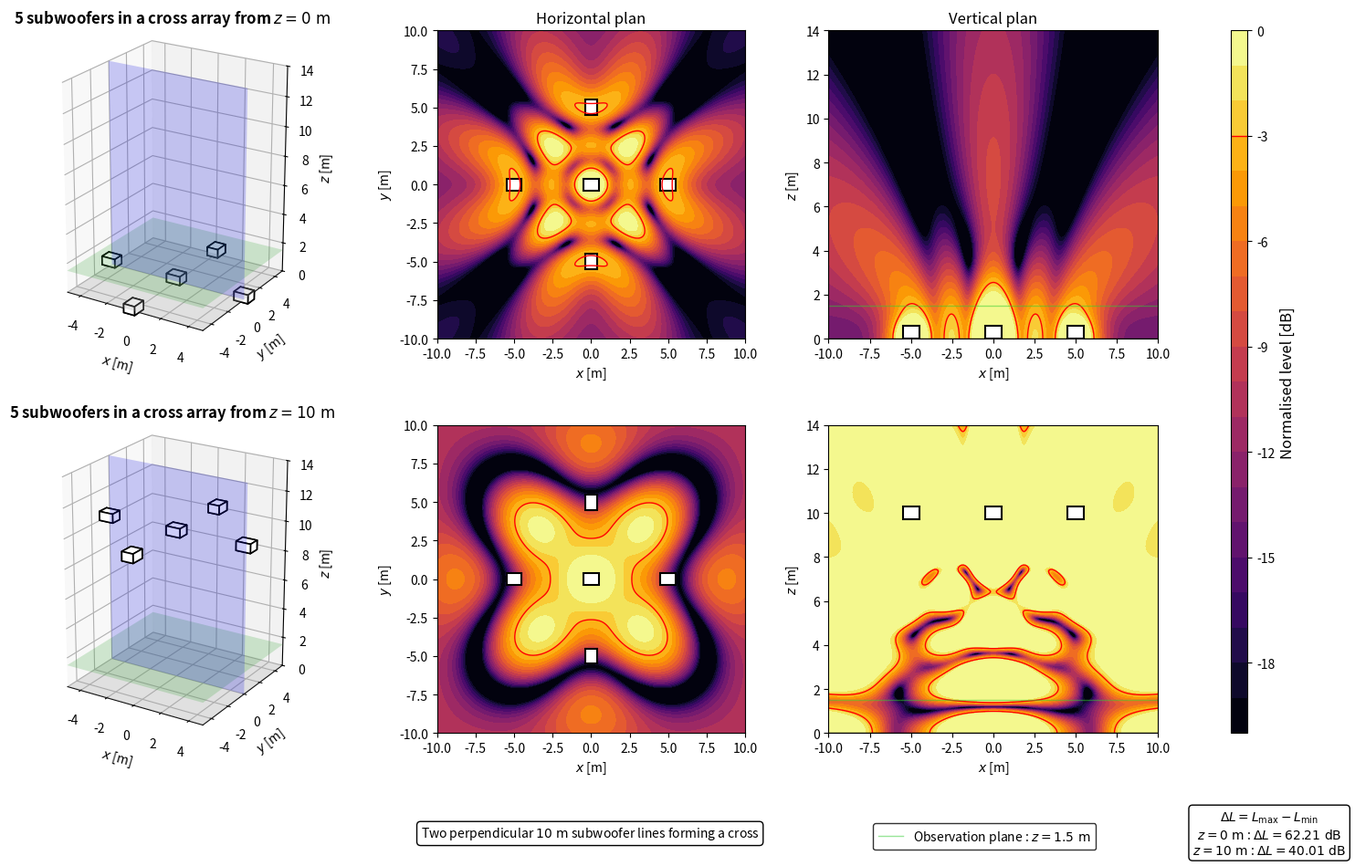

Generate this figure with matplotlib:
import numpy as np
import matplotlib.pyplot as plt
from matplotlib.patches import Rectangle
from matplotlib.lines import Line2D
from matplotlib.transforms import Affine2D
from mpl_toolkits.mplot3d.art3d import Poly3DCollection

plt.close('all')


# ============================================================
# PARAMETERS
# ============================================================

# Acoustic parameters
c = 343
rho = 1.2
f = 80
Q = 1e-3
k = 2*np.pi*f/c

# Observation area
z_obs = 1.5
x = np.linspace(-10, 10, 500)
y = np.linspace(-10, 10, 500)
X, Y = np.meshgrid(x, y)

# Vertical section
z_min = 0
z_max = 14
z_xz = np.linspace(z_min, z_max, 500)
X_xz, Z_xz = np.meshgrid(x, z_xz)
y_slice = 0

# Heights
z_ground = 0
z_flown = 10

# Subwoofer dimensions
sub_w = 1.0
sub_h = 0.8
sub_z = 0.6

# Cross geometry: 10 m x 10 m
positions = np.array([-5.0, 0.0, 5.0])

# Evaluation and display
evaluation_margin = 0.5
target = -3
level_min = -20
level_max = 0
levels = np.linspace(level_min, level_max, 21)


# ============================================================
# ARRAY GEOMETRY
# ============================================================

sources = [
    {'x': -5.0, 'y': 0.0, 'angle': 0},
    {'x': 0.0, 'y': 0.0, 'angle': 0},
    {'x': 5.0, 'y': 0.0, 'angle': 0},
    {'x': 0.0, 'y': -5.0, 'angle': 90},
    {'x': 0.0, 'y': 5.0, 'angle': 90}
]

N_sub = len(sources)


# ============================================================
# ACOUSTIC MODEL
# ============================================================

def monopole_top_view(X, Y, z_obs, xs, ys, zs):
    r_direct = np.sqrt((X-xs)**2 + (Y-ys)**2 + (z_obs-zs)**2)
    r_image = np.sqrt((X-xs)**2 + (Y-ys)**2 + (z_obs+zs)**2)
    r_direct = np.maximum(r_direct, 0.05)
    r_image = np.maximum(r_image, 0.05)
    p_direct = 1j*rho*c*k*Q*np.exp(-1j*k*r_direct)/(4*np.pi*r_direct)
    p_image = 1j*rho*c*k*Q*np.exp(-1j*k*r_image)/(4*np.pi*r_image)
    return p_direct + p_image


def monopole_xz_view(X, Z, y_slice, xs, ys, zs):
    r_direct = np.sqrt((X-xs)**2 + (y_slice-ys)**2 + (Z-zs)**2)
    r_image = np.sqrt((X-xs)**2 + (y_slice-ys)**2 + (Z+zs)**2)
    r_direct = np.maximum(r_direct, 0.05)
    r_image = np.maximum(r_image, 0.05)
    p_direct = 1j*rho*c*k*Q*np.exp(-1j*k*r_direct)/(4*np.pi*r_direct)
    p_image = 1j*rho*c*k*Q*np.exp(-1j*k*r_image)/(4*np.pi*r_image)
    return p_direct + p_image


def array_top_view(X, Y, z_obs, z_array):
    p = np.zeros_like(X, dtype=complex)
    for src in sources:
        p += monopole_top_view(X, Y, z_obs, src['x'], src['y'], z_array)
    return p


def array_xz_view(X, Z, y_slice, z_array):
    p = np.zeros_like(X, dtype=complex)
    for src in sources:
        p += monopole_xz_view(X, Z, y_slice, src['x'], src['y'], z_array)
    return p


# ============================================================
# GEOMETRY HELPERS
# ============================================================

def projected_dims(angle_deg):
    theta = np.deg2rad(angle_deg)
    proj_x = np.abs(sub_w*np.cos(theta)) + np.abs(sub_h*np.sin(theta))
    proj_y = np.abs(sub_w*np.sin(theta)) + np.abs(sub_h*np.cos(theta))
    return proj_x, proj_y


def config_title(z):
    return rf'{N_sub} subwoofers in a cross array from $z = {z:g}\ \mathrm{{m}}$'


def config_label(z):
    return rf'$z = {z:g}\ \mathrm{{m}}$'


# ============================================================
# EVALUATION AREA
# ============================================================

source_zone = np.zeros_like(X, dtype=bool)

for src in sources:
    proj_x, proj_y = projected_dims(src['angle'])
    source_zone |= (np.abs(X-src['x']) <= proj_x/2 + evaluation_margin) & (np.abs(Y-src['y']) <= proj_y/2 + evaluation_margin)

evaluation_zone = ~source_zone


# ============================================================
# PRESSURE FIELDS
# ============================================================

p_ground_xy = array_top_view(X, Y, z_obs, z_ground)
p_flown_xy = array_top_view(X, Y, z_obs, z_flown)

ref_ground = np.max(np.abs(p_ground_xy[evaluation_zone]))
ref_flown = np.max(np.abs(p_flown_xy[evaluation_zone]))

SPL_ground_xy_raw = 20*np.log10(np.maximum(np.abs(p_ground_xy), 1e-12)/ref_ground)
SPL_flown_xy_raw = 20*np.log10(np.maximum(np.abs(p_flown_xy), 1e-12)/ref_flown)

gradient_ground = np.max(SPL_ground_xy_raw[evaluation_zone]) - np.min(SPL_ground_xy_raw[evaluation_zone])
gradient_flown = np.max(SPL_flown_xy_raw[evaluation_zone]) - np.min(SPL_flown_xy_raw[evaluation_zone])

SPL_ground_xy = np.clip(SPL_ground_xy_raw, level_min, level_max)
SPL_flown_xy = np.clip(SPL_flown_xy_raw, level_min, level_max)

p_ground_xz = array_xz_view(X_xz, Z_xz, y_slice, z_ground)
p_flown_xz = array_xz_view(X_xz, Z_xz, y_slice, z_flown)

SPL_ground_xz = np.clip(20*np.log10(np.maximum(np.abs(p_ground_xz), 1e-12)/ref_ground), level_min, level_max)
SPL_flown_xz = np.clip(20*np.log10(np.maximum(np.abs(p_flown_xz), 1e-12)/ref_flown), level_min, level_max)


# ============================================================
# DISPLAY FUNCTIONS
# ============================================================

def rotated_corners(xc, yc, angle_deg):
    theta = np.deg2rad(angle_deg)
    corners = np.array([[-sub_w/2, -sub_h/2], [sub_w/2, -sub_h/2], [sub_w/2, sub_h/2], [-sub_w/2, sub_h/2]])
    R = np.array([[np.cos(theta), -np.sin(theta)], [np.sin(theta), np.cos(theta)]])
    corners = corners @ R.T
    corners[:, 0] += xc
    corners[:, 1] += yc
    return corners


def draw_sub_3d(ax, src, z_source):
    z0 = max(0, z_source-sub_z/2)
    z1 = z0 + sub_z
    xy = rotated_corners(src['x'], src['y'], src['angle'])
    bottom = [[px, py, z0] for px, py in xy]
    top = [[px, py, z1] for px, py in xy]
    faces = [[bottom[0], bottom[1], bottom[2], bottom[3]], [top[0], top[1], top[2], top[3]], [bottom[0], bottom[1], top[1], top[0]], [bottom[1], bottom[2], top[2], top[1]], [bottom[2], bottom[3], top[3], top[2]], [bottom[3], bottom[0], top[0], top[3]]]
    ax.add_collection3d(Poly3DCollection(faces, facecolors='white', edgecolors='black', linewidths=1.2))


def add_sub_top(ax, src):
    rect = Rectangle((-sub_w/2, -sub_h/2), sub_w, sub_h, facecolor='white', edgecolor='black', linewidth=1.5)
    rect.set_transform(Affine2D().rotate_deg(src['angle']).translate(src['x'], src['y']) + ax.transData)
    ax.add_patch(rect)


def draw_3d_scene(ax, z_source):
    xx = np.array([[-5, 5], [-5, 5]])
    yy = np.array([[-5, -5], [5, 5]])
    zz_ground = np.zeros((2, 2))
    zz_obs = z_obs*np.ones((2, 2))
    xx_slice = np.array([[-5, 5], [-5, 5]])
    yy_slice = y_slice*np.ones((2, 2))
    zz_slice = np.array([[z_min, z_min], [z_max, z_max]])

    ax.plot_surface(xx, yy, zz_ground, color='lightgray', alpha=0.25, linewidth=0)
    ax.plot_surface(xx, yy, zz_obs, color='limegreen', alpha=0.2, linewidth=0)
    ax.plot_surface(xx_slice, yy_slice, zz_slice, color='blue', alpha=0.2, linewidth=0)

    for src in sources:
        draw_sub_3d(ax, src, z_source)

    ax.set_title(config_title(z_source), fontsize=12, fontweight='bold')
    ax.set_xlabel(r'$x$ [m]')
    ax.set_ylabel(r'$y$ [m]')
    ax.set_zlabel(r'$z$ [m]')
    ax.set_xlim(-5, 5)
    ax.set_ylim(-5, 5)
    ax.set_zlim(z_min, z_max)
    ax.set_box_aspect((10, 10, 14))
    ax.view_init(elev=22, azim=-58)


def plot_horizontal(ax, SPL, title=None):
    im = ax.contourf(X, Y, SPL, levels=levels, cmap='inferno')
    ax.contour(X, Y, SPL, levels=[target], colors='red', linewidths=1, linestyles='solid')

    for src in sources:
        add_sub_top(ax, src)

    if title is not None:
        ax.set_title(title, fontsize=12)

    ax.set_xlabel(r'$x$ [m]')
    ax.set_ylabel(r'$y$ [m]')
    ax.set_xlim(-10, 10)
    ax.set_ylim(-10, 10)
    ax.set_aspect('equal')
    return im


def plot_vertical(ax, SPL, z_source, title=None):
    ax.contourf(X_xz, Z_xz, SPL, levels=levels, cmap='inferno')
    ax.contour(X_xz, Z_xz, SPL, levels=[target], colors='red', linewidths=1, linestyles='solid')

    for src in sources:
        proj_x, proj_y = projected_dims(src['angle'])
        if np.abs(src['y']-y_slice) <= proj_y/2:
            ax.add_patch(Rectangle((src['x']-proj_x/2, max(0, z_source-sub_z/2)), proj_x, sub_z, facecolor='white', edgecolor='black', linewidth=1.5))

    ax.axhline(0, color='black', linewidth=1)
    ax.axhline(z_obs, color='limegreen', linewidth=1, alpha=0.5)

    if title is not None:
        ax.set_title(title, fontsize=12)

    ax.set_xlabel(r'$x$ [m]')
    ax.set_ylabel(r'$z$ [m]')
    ax.set_xlim(-10, 10)
    ax.set_ylim(0, 14)


# ============================================================
# FIGURE
# ============================================================

fig = plt.figure(figsize=(16, 10))
gs = fig.add_gridspec(2, 4, width_ratios=[1.1, 1, 1, 0.05], left=0.06, right=0.92, bottom=0.16, top=0.93, wspace=0.28, hspace=0.28)

ax3d_ground = fig.add_subplot(gs[0, 0], projection='3d')
axxy_ground = fig.add_subplot(gs[0, 1])
axxz_ground = fig.add_subplot(gs[0, 2])
ax3d_flown = fig.add_subplot(gs[1, 0], projection='3d')
axxy_flown = fig.add_subplot(gs[1, 1])
axxz_flown = fig.add_subplot(gs[1, 2])
cax = fig.add_subplot(gs[:, 3])

draw_3d_scene(ax3d_ground, z_ground)
im = plot_horizontal(axxy_ground, SPL_ground_xy, r'Horizontal plan')
plot_vertical(axxz_ground, SPL_ground_xz, z_ground, r'Vertical plan')

draw_3d_scene(ax3d_flown, z_flown)
plot_horizontal(axxy_flown, SPL_flown_xy)
plot_vertical(axxz_flown, SPL_flown_xz, z_flown)


# ============================================================
# INFORMATION BOXES
# ============================================================

gradient_box = r'$\Delta L = L_{\mathrm{max}} - L_{\mathrm{min}}$' + '\n' + config_label(z_ground) + rf' : $\Delta L = {gradient_ground:.2f}\ \mathrm{{dB}}$' + '\n' + config_label(z_flown) + rf' : $\Delta L = {gradient_flown:.2f}\ \mathrm{{dB}}$'
fig.text(0.935, 0.05, gradient_box, ha='center', va='center', bbox=dict(boxstyle='round', facecolor='white', edgecolor='black'))

array_box = r'Two perpendicular $10\ \mathrm{m}$ subwoofer lines forming a cross'
fig.text(0.47, 0.05, array_box, ha='center', va='center', bbox=dict(boxstyle='round', facecolor='white', edgecolor='black'))

green_line = Line2D([0], [0], color='limegreen', linewidth=1, alpha=0.5)
fig.legend([green_line], [rf'Observation plane : $z = {z_obs:g}\ \mathrm{{m}}$'], loc='lower center', bbox_to_anchor=(0.74, 0.025), frameon=True, edgecolor='black', fancybox=True)


# ============================================================
# COLORBAR
# ============================================================

cbar = fig.colorbar(im, cax=cax)
cbar.set_label(r'Normalised level [dB]', fontsize=12)
cbar.ax.axhline(target, color='red', linewidth=1, linestyle='solid')

plt.show()
